pico-8 play session: hold → + tap 🅾, after a click and taps of 🅾, ❎, 🅾+❎, 🅾 in the second before t = 0

[t = 1 s] hold → ~1s, tap 🅾 ~2×
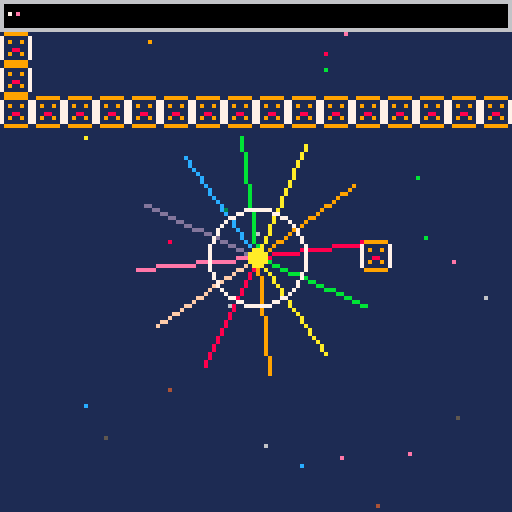
[t = 4 s] hold → ~4s, tap 🅾 ~7×
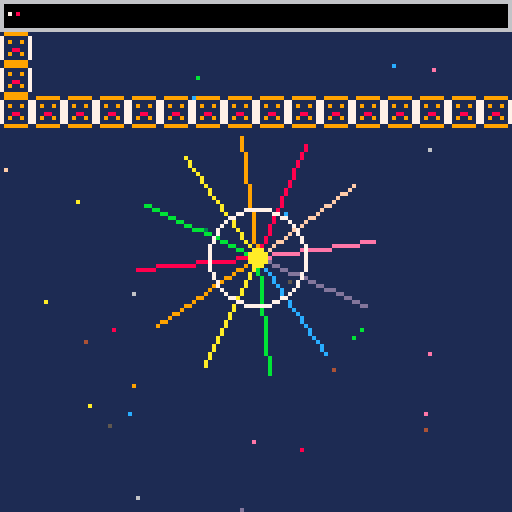
[t = 6 s] hold → ~6s, tap 🅾 ~10×
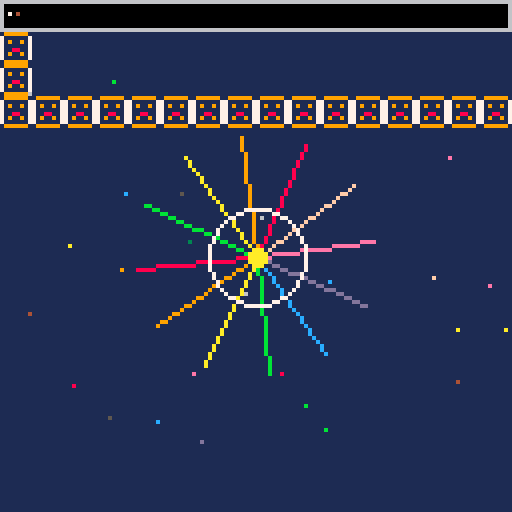
[t = 8 s] hold → ~8s, tap 🅾 ~14×
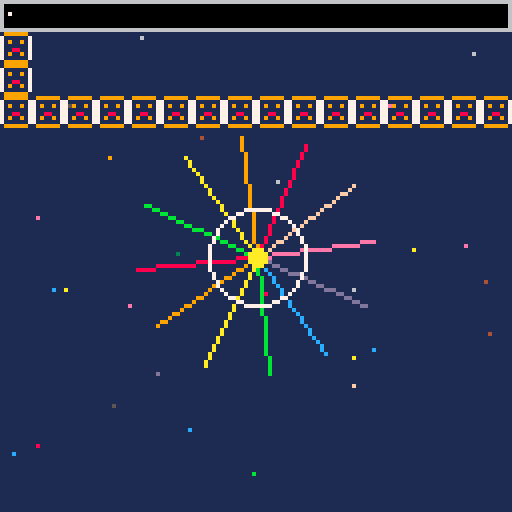

pico-8 cartridge
version 42
__lua__
-- ThumbyP8 phase 1+2 test cart
-- exercises: cls, rectfill, circfill, line, spr, map, btn,
-- camera, color, palette, the table helpers, sin/cos, fget.
--
-- NOTE: must be valid Lua 5.4 — the PICO-8 dialect rewriter
-- doesn't land until phase 3, so no `+=`, no `if(c)stmt`,
-- no `!=`, etc.

t = 0
px = 64
py = 64
particles = {}

function _init()
  srand(1)
  for i = 1, 30 do
    add(particles, {
      x = rnd(128),
      y = rnd(128),
      vx = (rnd(2) - 1) * 0.5,
      vy = (rnd(2) - 1) * 0.5,
      c = flr(rnd(15)) + 1
    })
  end
end

function _update()
  t = t + 1
  if btn(0) then px = px - 1 end
  if btn(1) then px = px + 1 end
  if btn(2) then py = py - 1 end
  if btn(3) then py = py + 1 end

  for p in all(particles) do
    p.x = p.x + p.vx
    p.y = p.y + p.vy
    if p.x < 0 then p.x = 128 end
    if p.x > 128 then p.x = 0 end
    if p.y < 0 then p.y = 128 end
    if p.y > 128 then p.y = 0 end
  end
end

-- Polyfill: PICO-8 ships `all()` for ipairs-style iteration; we
-- need to provide it ourselves until the dialect layer lands.
function all(t)
  local i = 0
  return function()
    i = i + 1
    if t[i] then return t[i] end
  end
end

function _draw()
  cls(1)

  -- starfield-ish background using particles
  for p in all(particles) do
    pset(p.x, p.y, p.c)
  end

  -- map: render the upper 16 tiles in the top-left
  map(0, 0, 0, 0, 16, 4)

  -- moving line spiral
  for i = 0, 11 do
    local a = (t / 60 + i / 12) % 1
    local x1 = 64 + cos(a) * 30
    local y1 = 64 + sin(a) * 30
    line(64, 64, x1, y1, 8 + (i % 8))
  end

  -- circle pulse
  local r = 8 + flr((sin(t / 30) + 1) * 6)
  circ(64, 64, r, 7)
  circfill(64, 64, 2, 10)

  -- player sprite (sprite 1) — drawn from gfx data we set below
  spr(1, px - 4, py - 4)

  -- HUD bar
  rectfill(0, 0, 127, 7, 0)
  rect(0, 0, 127, 7, 6)

  -- pixel position readout via palette colors
  pset(2, 3, 7)
  pset(4, 3, (px % 16))
  pset(6, 3, (py % 16))
end
__gfx__
00000000099999900000000000000000000000000000000000000000000000000000000000000000000000000000000000000000000000000000000000000000
00000000700000070000000000000000000000000000000000000000000000000000000000000000000000000000000000000000000000000000000000000000
00000000709009070000000000000000000000000000000000000000000000000000000000000000000000000000000000000000000000000000000000000000
00000000700000070000000000000000000000000000000000000000000000000000000000000000000000000000000000000000000000000000000000000000
00000000700880070000000000000000000000000000000000000000000000000000000000000000000000000000000000000000000000000000000000000000
00000000709009070000000000000000000000000000000000000000000000000000000000000000000000000000000000000000000000000000000000000000
00000000700000070000000000000000000000000000000000000000000000000000000000000000000000000000000000000000000000000000000000000000
00000000099999900000000000000000000000000000000000000000000000000000000000000000000000000000000000000000000000000000000000000000
__gff__
0000000000000000000000000000000000000000000000000000000000000000
0000000000000000000000000000000000000000000000000000000000000000
__map__
0101010101010101010101010101010101010101010101010101010101010101
0100000000000000000000000000000000000000000000000000000000000001
0100000000000000000000000000000000000000000000000000000000000001
0101010101010101010101010101010101010101010101010101010101010101
0000000000000000000000000000000000000000000000000000000000000000
0000000000000000000000000000000000000000000000000000000000000000
0000000000000000000000000000000000000000000000000000000000000000
0000000000000000000000000000000000000000000000000000000000000000
0000000000000000000000000000000000000000000000000000000000000000
0000000000000000000000000000000000000000000000000000000000000000
0000000000000000000000000000000000000000000000000000000000000000
0000000000000000000000000000000000000000000000000000000000000000
0000000000000000000000000000000000000000000000000000000000000000
0000000000000000000000000000000000000000000000000000000000000000
0000000000000000000000000000000000000000000000000000000000000000
0000000000000000000000000000000000000000000000000000000000000000
0000000000000000000000000000000000000000000000000000000000000000
0000000000000000000000000000000000000000000000000000000000000000
0000000000000000000000000000000000000000000000000000000000000000
0000000000000000000000000000000000000000000000000000000000000000
0000000000000000000000000000000000000000000000000000000000000000
0000000000000000000000000000000000000000000000000000000000000000
0000000000000000000000000000000000000000000000000000000000000000
0000000000000000000000000000000000000000000000000000000000000000
0000000000000000000000000000000000000000000000000000000000000000
0000000000000000000000000000000000000000000000000000000000000000
0000000000000000000000000000000000000000000000000000000000000000
0000000000000000000000000000000000000000000000000000000000000000
0000000000000000000000000000000000000000000000000000000000000000
0000000000000000000000000000000000000000000000000000000000000000
0000000000000000000000000000000000000000000000000000000000000000
0000000000000000000000000000000000000000000000000000000000000000
